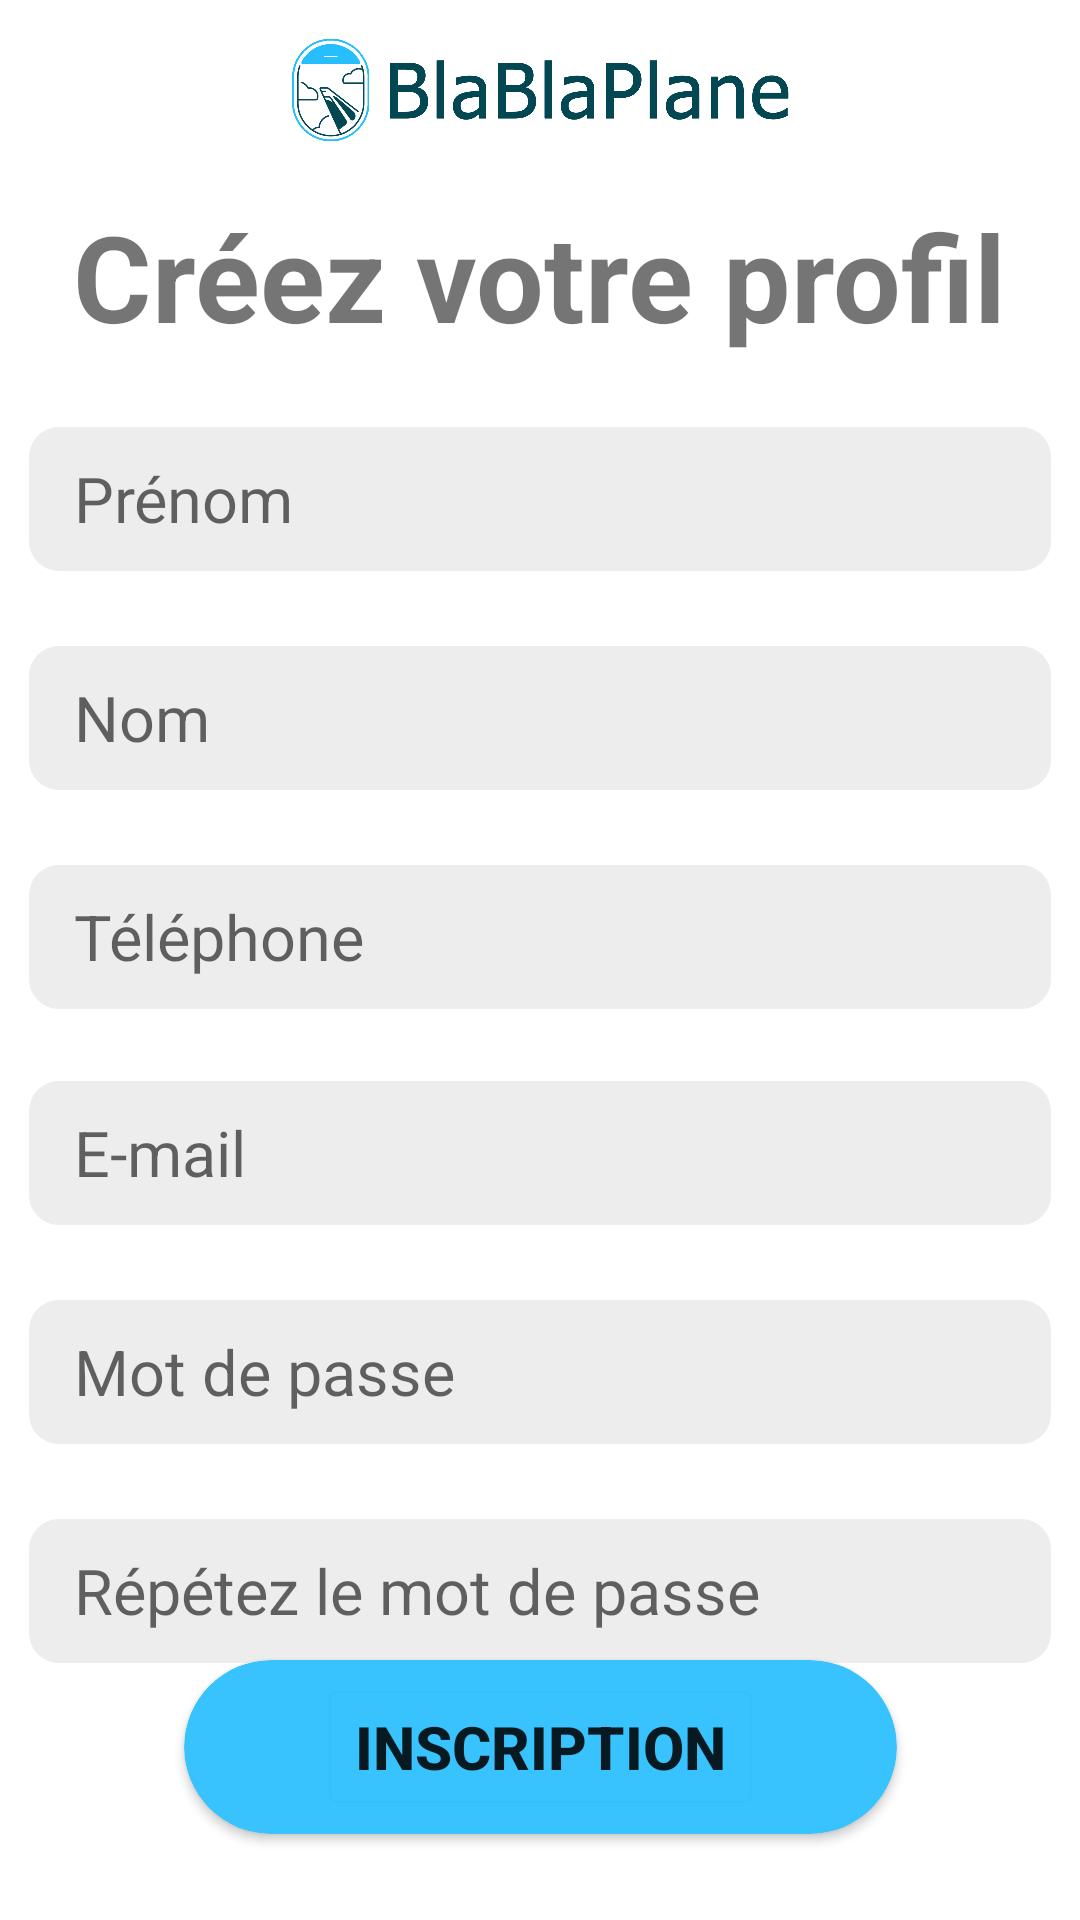

Android layout source for this screen:
<!-- AndroidManifest.xml: application theme Theme.BlaBlaPlane -->
<!-- res/layout/activity_register.xml -->
<?xml version="1.0" encoding="utf-8"?>
<androidx.constraintlayout.widget.ConstraintLayout xmlns:android="http://schemas.android.com/apk/res/android"
    xmlns:app="http://schemas.android.com/apk/res-auto"
    xmlns:tools="http://schemas.android.com/tools"
    android:layout_width="match_parent"
    android:layout_height="match_parent"
    tools:context=".activity.user.RegisterActivity">


    <ImageView
        android:id="@+id/header"
        android:layout_width="match_parent"
        android:layout_height="60sp"
        android:contentDescription="@string/blablaplane"
        android:src="@drawable/logo_blablaplane"
        app:layout_constraintBottom_toBottomOf="parent"
        app:layout_constraintEnd_toEndOf="parent"
        app:layout_constraintStart_toStartOf="parent"
        app:layout_constraintTop_toTopOf="parent"
        app:layout_constraintVertical_bias="0.0" />

    <TextView
        android:id="@+id/registerTitle"
        android:layout_width="wrap_content"
        android:layout_height="wrap_content"
        android:layout_marginHorizontal="50dp"
        android:text="@string/createProfile"
        android:textSize="40sp"
        android:textStyle="bold"
        app:layout_constraintBottom_toBottomOf="parent"
        app:layout_constraintEnd_toEndOf="parent"
        app:layout_constraintStart_toStartOf="parent"
        app:layout_constraintTop_toBottomOf="@+id/header"
        app:layout_constraintVertical_bias="0.00999999" />

    <EditText
        android:id="@+id/registerFirstName"
        android:layout_width="wrap_content"
        android:layout_height="48sp"
        android:autofillHints=""
        android:background="@drawable/edit_text"
        android:backgroundTint="#EDEDED"
        android:ems="14"
        android:hint="@string/name"
        android:inputType="textPersonName"
        android:paddingHorizontal="15dp"
        android:paddingVertical="5dp"
        android:textColor="@color/black"
        android:textCursorDrawable="@color/blue_primary"
        android:textSize="21sp"
        app:layout_constraintBottom_toBottomOf="parent"
        app:layout_constraintEnd_toEndOf="parent"
        app:layout_constraintStart_toStartOf="parent"
        app:layout_constraintTop_toBottomOf="@+id/registerTitle"
        app:layout_constraintVertical_bias="0.050000012" />

    <EditText
        android:id="@+id/registerLastName"
        android:layout_width="wrap_content"
        android:layout_height="48sp"
        android:layout_marginTop="25dp"
        android:autofillHints=""
        android:background="@drawable/edit_text"
        android:backgroundTint="#EDEDED"
        android:ems="14"
        android:hint="@string/surname"
        android:inputType="textPersonName"
        android:paddingHorizontal="15dp"
        android:paddingVertical="5dp"
        android:textColor="@color/black"
        android:textCursorDrawable="@color/blue_primary"
        android:textSize="21sp"
        app:layout_constraintEnd_toEndOf="parent"
        app:layout_constraintStart_toStartOf="parent"
        app:layout_constraintTop_toBottomOf="@id/registerFirstName" />

    <EditText
        android:id="@+id/registerEmailAddress"
        android:layout_width="wrap_content"
        android:layout_height="48sp"
        android:layout_marginTop="24dp"
        android:autofillHints=""
        android:background="@drawable/edit_text"
        android:backgroundTint="#EDEDED"
        android:ems="14"
        android:hint="@string/email"
        android:inputType="textEmailAddress"
        android:paddingHorizontal="15dp"
        android:paddingVertical="5dp"
        android:textColor="@color/black"
        android:textCursorDrawable="@color/blue_primary"
        android:textSize="21sp"
        app:layout_constraintEnd_toEndOf="parent"
        app:layout_constraintStart_toStartOf="parent"
        app:layout_constraintTop_toBottomOf="@+id/registerPhoneNumber" />

    <EditText
        android:id="@+id/registerPhoneNumber"
        android:layout_width="wrap_content"
        android:layout_height="48sp"
        android:layout_marginTop="25dp"
        android:autofillHints=""
        android:background="@drawable/edit_text"
        android:backgroundTint="#EDEDED"
        android:ems="14"
        android:hint="@string/phone"
        android:inputType="phone"
        android:paddingHorizontal="15dp"
        android:paddingVertical="5dp"
        android:textColor="@color/black"
        android:textCursorDrawable="@color/blue_primary"
        android:textSize="21sp"
        app:layout_constraintEnd_toEndOf="parent"
        app:layout_constraintStart_toStartOf="parent"
        app:layout_constraintTop_toBottomOf="@id/registerLastName" />

    <EditText
        android:id="@+id/registerPassword"
        android:layout_width="wrap_content"
        android:layout_height="48sp"
        android:layout_marginTop="25dp"
        android:autofillHints=""
        android:background="@drawable/edit_text"
        android:backgroundTint="#EDEDED"
        android:ems="14"
        android:hint="@string/password"
        android:inputType="textPassword"
        android:paddingHorizontal="15dp"
        android:paddingVertical="5dp"
        android:textColor="@color/blue_primary"
        android:textSize="21sp"
        app:layout_constraintEnd_toEndOf="parent"
        app:layout_constraintStart_toStartOf="parent"
        app:layout_constraintTop_toBottomOf="@id/registerEmailAddress" />

    <EditText
        android:id="@+id/registerRepeatPassword"
        android:layout_width="wrap_content"
        android:layout_height="48sp"
        android:layout_marginTop="25dp"
        android:autofillHints=""
        android:background="@drawable/edit_text"
        android:backgroundTint="#EDEDED"
        android:ems="14"
        android:hint="@string/repeatPassword"
        android:inputType="textPassword"
        android:paddingHorizontal="15dp"
        android:paddingVertical="5dp"
        android:textColor="@color/blue_primary"
        android:textSize="21sp"
        app:layout_constraintEnd_toEndOf="parent"
        app:layout_constraintStart_toStartOf="parent"
        app:layout_constraintTop_toBottomOf="@id/registerPassword" />


    <androidx.cardview.widget.CardView
        android:id="@+id/cardView4"
        android:layout_width="wrap_content"
        android:layout_height="wrap_content"
        android:layout_marginBottom="30dp"
        android:backgroundTint="@color/blue_primary"
        app:cardCornerRadius="30dp"
        app:layout_constraintBottom_toBottomOf="parent"
        app:layout_constraintEnd_toEndOf="parent"
        app:layout_constraintStart_toStartOf="parent"
        app:layout_constraintTop_toBottomOf="@+id/registerRepeatPassword">

        <Button
            android:id="@+id/RegisterButton"
            android:layout_width="wrap_content"
            android:layout_height="wrap_content"
            android:layout_gravity="center"
            android:layout_marginHorizontal="45dp"
            android:layout_marginVertical="5dp"
            android:backgroundTint="@color/blue_primary"
            android:outlineSpotShadowColor="@color/blue_primary"
            android:text="@string/inscription"
            android:textSize="20sp"
            android:textStyle="bold" />

    </androidx.cardview.widget.CardView>

</androidx.constraintlayout.widget.ConstraintLayout>
<!-- resources referenced by this layout -->
<resources>
  <color name="black">#FF000000</color>
  <color name="blue_primary">#39c3fe</color>
  <!-- drawable edit_text (drawable) -->
  <?xml version="1.0" encoding="utf-8"?>
  <selector xmlns:android="http://schemas.android.com/apk/res/android">
      <item>
          <shape>
              <corners android:radius="10dp" />
              <solid android:color="#d9d9d9" />
          </shape>
      </item>
  </selector>
  <!-- drawable logo_blablaplane: png bitmap (drawable, 95672 bytes) -->
  <string name="blablaplane">BlaBlaPlane</string>
  <string name="createProfile">Créez votre profil</string>
  <string name="email">E-mail</string>
  <string name="inscription">Inscription</string>
  <string name="name">Prénom</string>
  <string name="password">Mot de passe</string>
  <string name="phone">Téléphone</string>
  <string name="repeatPassword">Répétez le mot de passe</string>
  <string name="surname">Nom</string>
  <style name="Theme.BlaBlaPlane" parent="Theme.MaterialComponents.DayNight.NoActionBar">
          
          <item name="colorPrimary">@color/blue_principal</item>
          <item name="colorPrimaryVariant">@color/blue</item>
          <item name="colorOnPrimary">@color/white</item>
          
          <item name="colorSecondary">@color/teal_200</item>
          <item name="colorSecondaryVariant">@color/teal_700</item>
          <item name="colorOnSecondary">@color/black</item>
          
          <item name="android:statusBarColor">?attr/colorPrimaryVariant</item>
          
      </style>
  <color name="white">#FFFFFFFF</color>
  <color name="teal_200">#FF03DAC5</color>
  <color name="teal_700">#FF018786</color>
</resources>
